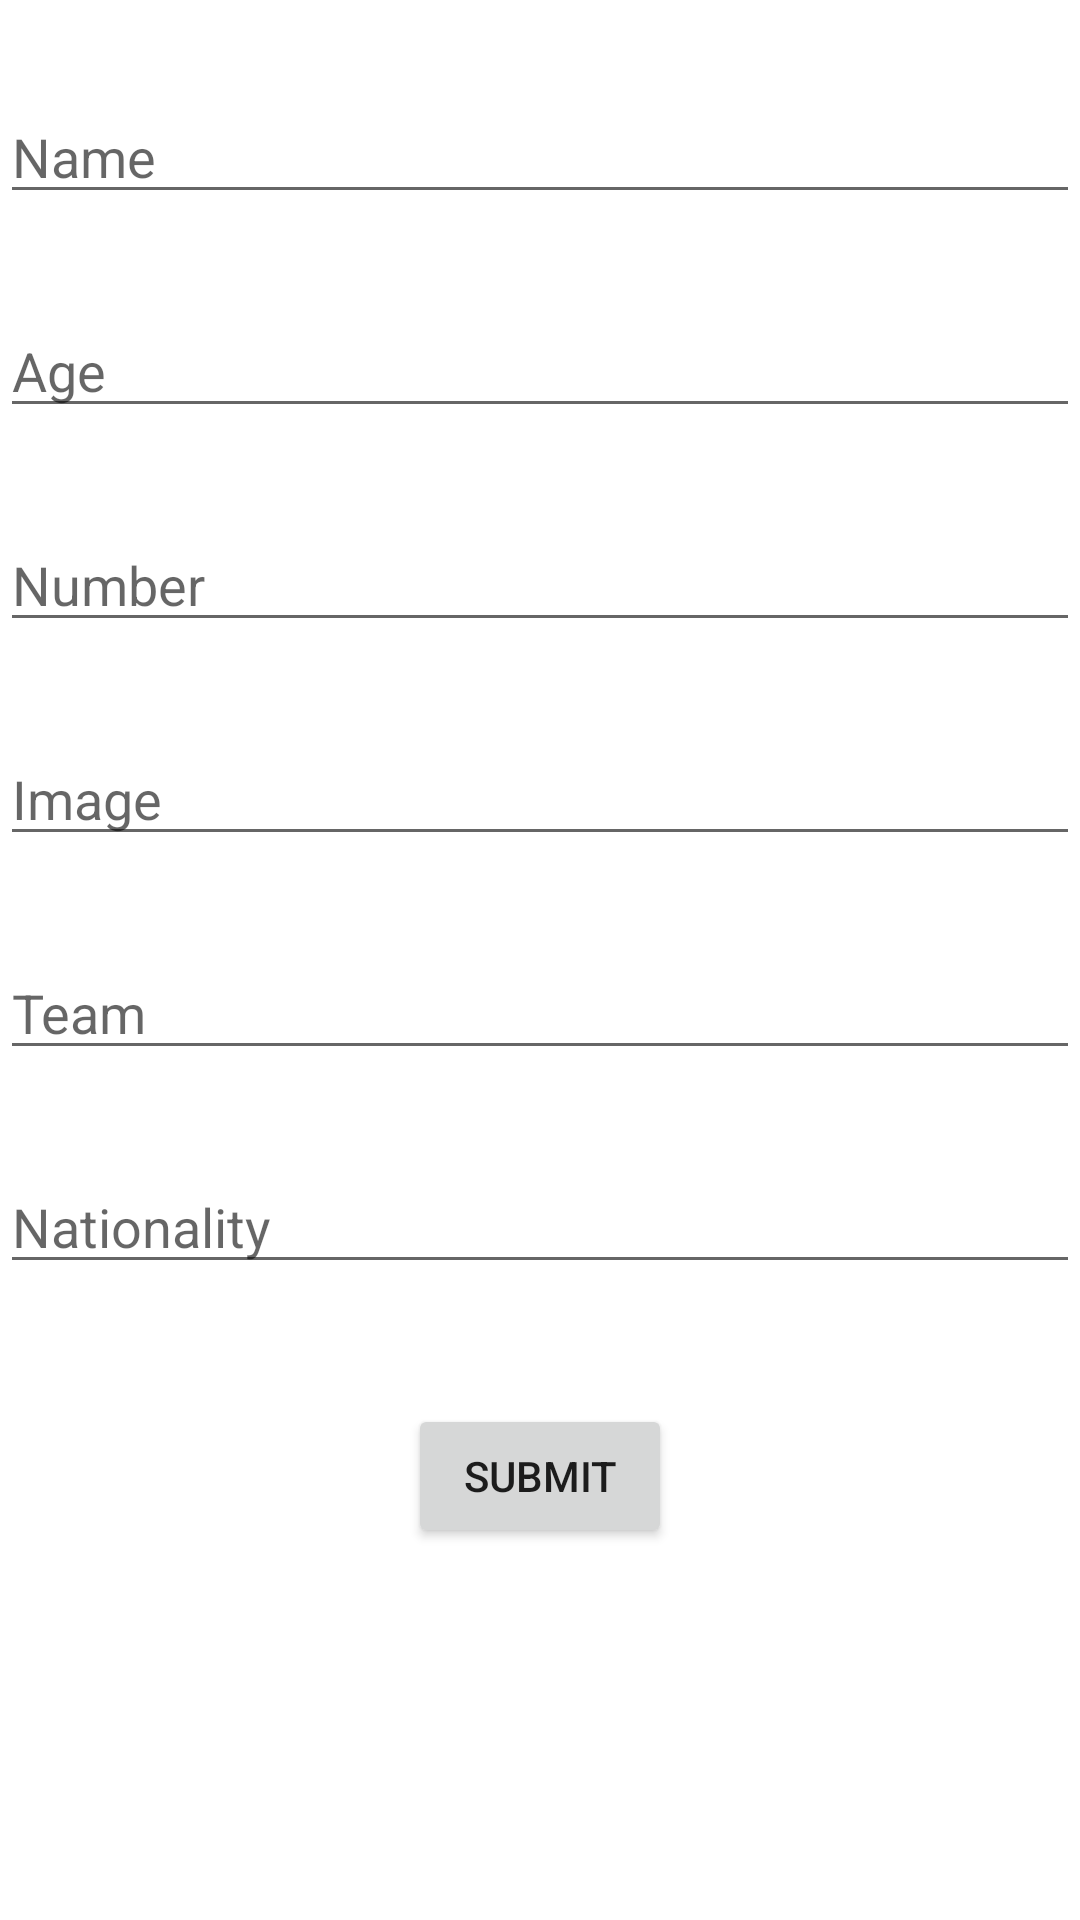

Layout XML and referenced resources for this Android screen:
<!-- AndroidManifest.xml: application theme Theme.App -->
<!-- res/layout/activity_add_player_screen.xml -->
<?xml version="1.0" encoding="utf-8"?>
<androidx.constraintlayout.widget.ConstraintLayout xmlns:android="http://schemas.android.com/apk/res/android"
    xmlns:app="http://schemas.android.com/apk/res-auto"
    xmlns:tools="http://schemas.android.com/tools"
    android:layout_width="match_parent"
    android:layout_height="match_parent"
    tools:context=".AddPlayerScreen">

   <EditText
       android:id="@+id/name"
       android:layout_width="match_parent"
       android:layout_height="wrap_content"
       app:layout_constraintTop_toTopOf="parent"
       app:layout_constraintEnd_toEndOf="parent"
       app:layout_constraintStart_toStartOf="parent"
       android:layout_marginTop="30dp"
       android:hint="Name"/>

   <EditText
       android:id="@+id/age"
       android:layout_width="match_parent"
       android:layout_height="wrap_content"
       app:layout_constraintTop_toBottomOf="@id/name"
       app:layout_constraintEnd_toEndOf="parent"
       app:layout_constraintStart_toStartOf="parent"
       android:layout_marginTop="30dp"
       android:hint="Age"/>

   <EditText
       android:id="@+id/number"
       android:layout_width="match_parent"
       android:layout_height="wrap_content"
       app:layout_constraintTop_toBottomOf="@id/age"
       app:layout_constraintEnd_toEndOf="parent"
       app:layout_constraintStart_toStartOf="parent"
       android:layout_marginTop="30dp"
       android:hint="Number"/>

   <EditText
       android:id="@+id/image"
       android:layout_width="match_parent"
       android:layout_height="wrap_content"
       app:layout_constraintTop_toBottomOf="@id/number"
       app:layout_constraintEnd_toEndOf="parent"
       app:layout_constraintStart_toStartOf="parent"
       android:layout_marginTop="30dp"
       android:hint="Image"/>

   <EditText
       android:id="@+id/team"
       android:layout_width="match_parent"
       android:layout_height="wrap_content"
       app:layout_constraintTop_toBottomOf="@id/image"
       app:layout_constraintEnd_toEndOf="parent"
       app:layout_constraintStart_toStartOf="parent"
       android:layout_marginTop="30dp"
       android:hint="Team"/>

   <EditText
       android:id="@+id/nationality"
       android:layout_width="match_parent"
       android:layout_height="wrap_content"
       app:layout_constraintTop_toBottomOf="@id/team"
       app:layout_constraintEnd_toEndOf="parent"
       app:layout_constraintStart_toStartOf="parent"
       android:layout_marginTop="30dp"
       android:hint="Nationality"/>

   <Button
       android:id="@+id/button"
       android:layout_width="wrap_content"
       android:layout_height="wrap_content"
       app:layout_constraintTop_toBottomOf="@id/nationality"
       app:layout_constraintEnd_toEndOf="parent"
       app:layout_constraintStart_toStartOf="parent"
       android:layout_marginTop="40dp"
       android:text="Submit"/>


</androidx.constraintlayout.widget.ConstraintLayout>
<!-- resources referenced by this layout -->
<resources>
  <style name="Theme.App" parent="Theme.MaterialComponents.DayNight.DarkActionBar">
          
          <item name="colorPrimary">@color/Lavender</item>
          <item name="colorPrimaryVariant">@color/Lavender</item>
          <item name="colorOnPrimary">@color/white</item>
          
          <item name="colorSecondary">@color/teal_200</item>
          <item name="colorSecondaryVariant">@color/teal_700</item>
          <item name="colorOnSecondary">@color/black</item>
          
          <item name="android:statusBarColor">?attr/colorPrimaryVariant</item>
          
      </style>
  <!-- not gathered from this repository: default colours our renderer supplied (Android Studio template values) -->
  <color name="teal_200">#FF03DAC5</color>
  <color name="teal_700">#FF018786</color>
  <color name="black">#FF000000</color>
  <color name="white">#FFFFFFFF</color>
</resources>
